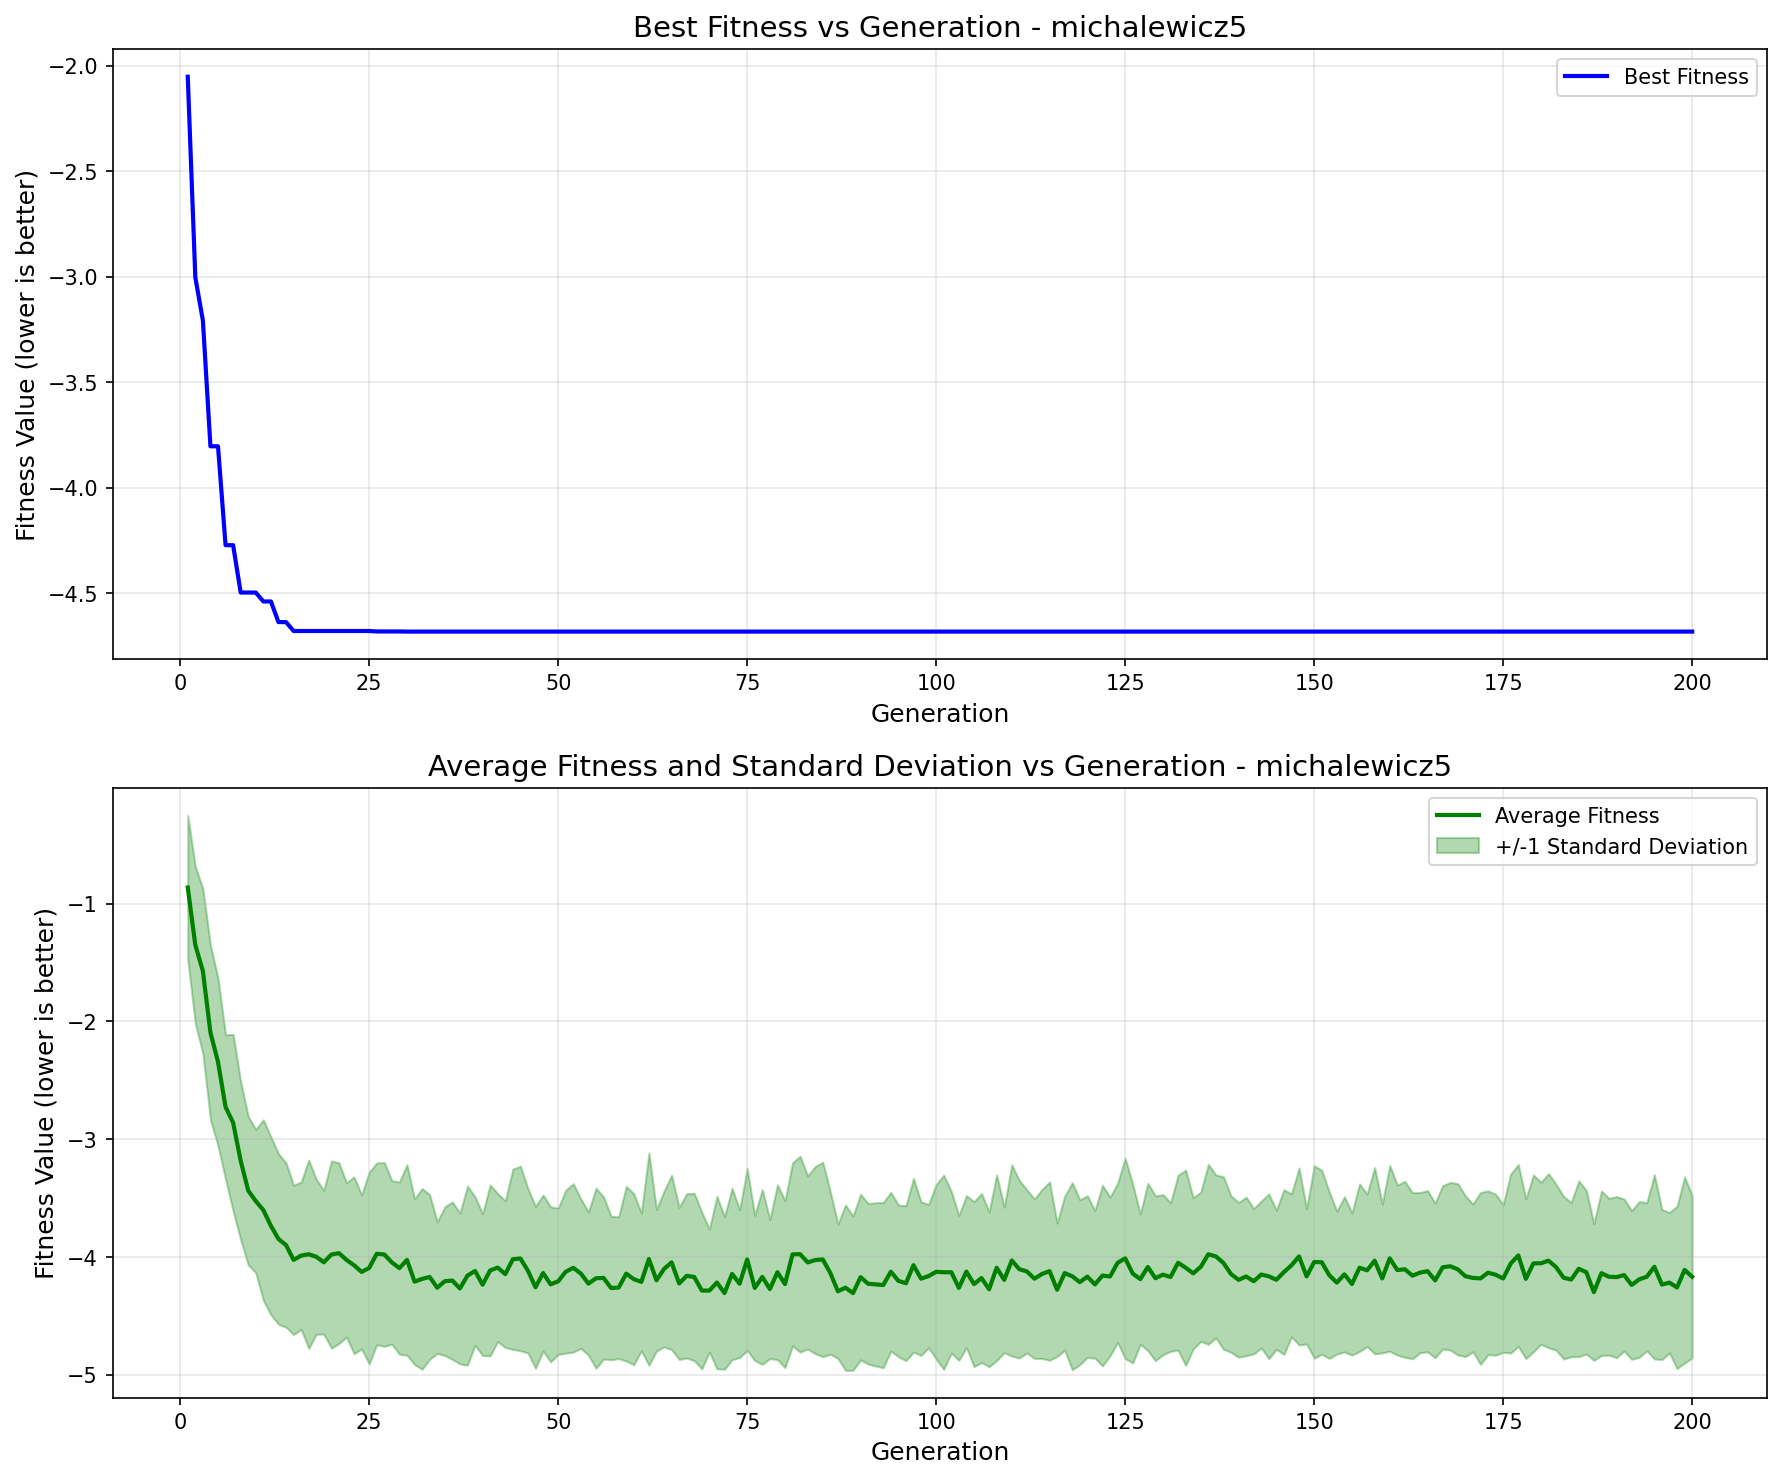

The file beside this chart, header and first rows:
generation, best_fitness, best_individual, mean_fitness, std_dev
1, -2.053, [2.1387109374545763, 2.6941643683517866,…, -0.8624, 0.6115
2, -3.004, [1.430828390100982, 1.5744394809890707, …, -1.351, 0.6665
3, -3.208, [2.1387109374545763, 2.6941643683517866,…, -1.572, 0.7006
4, -3.804, [2.210700888245775, 1.5744394809890707, …, -2.094, 0.7411
5, -3.804, [2.210700888245775, 1.5744394809890707, …, -2.343, 0.7122
6, -4.273, [2.1387109374545763, 1.5744394809890707,…, -2.726, 0.613
7, -4.273, [2.1387109374545763, 1.5744394809890707,…, -2.859, 0.7499
8, -4.497, [2.210700888245775, 1.5744394809890707, …, -3.182, 0.6708
9, -4.497, [2.210700888245775, 1.5744394809890707, …, -3.436, 0.6302
10, -4.497, [2.210700888245775, 1.5744394809890707, …, -3.525, 0.6084
11, -4.539, [2.210700888245775, 1.5744394809890707, …, -3.601, 0.7661
12, -4.539, [2.210700888245775, 1.5744394809890707, …, -3.735, 0.7547
13, -4.637, [2.210700888245775, 1.5744394809890707, …, -3.846, 0.7241
14, -4.637, [2.210700888245775, 1.5744394809890707, …, -3.898, 0.6977
15, -4.679, [2.210700888245775, 1.5744394809890707, …, -4.024, 0.6339
16, -4.679, [2.210700888245775, 1.5744394809890707, …, -3.988, 0.6261
17, -4.679, [2.210700888245775, 1.5744394809890707, …, -3.976, 0.8
18, -4.679, [2.210700888245775, 1.5744394809890707, …, -3.997, 0.6575
19, -4.679, [2.210700888245775, 1.5744394809890707, …, -4.044, 0.6106
20, -4.679, [2.210700888245775, 1.5744394809890707, …, -3.978, 0.7945
21, -4.679, [2.210700888245775, 1.5744394809890707, …, -3.967, 0.7676
22, -4.679, [2.210700888245775, 1.5744394809890707, …, -4.024, 0.6554
23, -4.679, [2.210700888245775, 1.5744394809890707, …, -4.07, 0.7502
24, -4.679, [2.210700888245775, 1.5744394809890707, …, -4.126, 0.6545
25, -4.679, [2.210700888245775, 1.5744394809890707, …, -4.092, 0.8142
26, -4.682, [2.210700888245775, 1.5744394809890707, …, -3.972, 0.7718
27, -4.682, [2.210700888245775, 1.5744394809890707, …, -3.978, 0.7807
28, -4.682, [2.210700888245775, 1.5744394809890707, …, -4.046, 0.6941
29, -4.682, [2.210700888245775, 1.5744394809890707, …, -4.094, 0.7316
30, -4.682, [2.210700888245775, 1.5744394809890707, …, -4.025, 0.8091
31, -4.682, [2.210700888245775, 1.5744394809890707, …, -4.209, 0.7034
32, -4.682, [2.210700888245775, 1.5744394809890707, …, -4.185, 0.7674
33, -4.682, [2.210700888245775, 1.5744394809890707, …, -4.169, 0.698
34, -4.682, [2.210700888245775, 1.5744394809890707, …, -4.26, 0.5584
35, -4.682, [2.210700888245775, 1.5744394809890707, …, -4.205, 0.6306
36, -4.682, [2.210700888245775, 1.5744394809890707, …, -4.2, 0.6688
37, -4.682, [2.210700888245775, 1.5744394809890707, …, -4.267, 0.6398
38, -4.682, [2.210700888245775, 1.5744394809890707, …, -4.158, 0.7603
39, -4.682, [2.210700888245775, 1.5744394809890707, …, -4.118, 0.6305
40, -4.682, [2.210700888245775, 1.5744394809890707, …, -4.234, 0.6013
41, -4.682, [2.210700888245775, 1.5744394809890707, …, -4.114, 0.7255
42, -4.682, [2.210700888245775, 1.5744394809890707, …, -4.089, 0.6283
43, -4.682, [2.210700888245775, 1.5744394809890707, …, -4.145, 0.6228
44, -4.682, [2.210700888245775, 1.5744394809890707, …, -4.019, 0.7649
45, -4.682, [2.210700888245775, 1.5744394809890707, …, -4.012, 0.7835
46, -4.682, [2.210700888245775, 1.5744394809890707, …, -4.116, 0.6976
47, -4.682, [2.210700888245775, 1.5744394809890707, …, -4.256, 0.6877
48, -4.682, [2.210700888245775, 1.5744394809890707, …, -4.136, 0.6623
49, -4.682, [2.210700888245775, 1.5744394809890707, …, -4.232, 0.6579
50, -4.682, [2.210700888245775, 1.5744394809890707, …, -4.206, 0.6214
51, -4.682, [2.210700888245775, 1.5744394809890707, …, -4.124, 0.6918
52, -4.682, [2.210700888245775, 1.5744394809890707, …, -4.092, 0.715
53, -4.682, [2.210700888245775, 1.5744394809890707, …, -4.14, 0.6344
54, -4.682, [2.210700888245775, 1.5744394809890707, …, -4.226, 0.608
55, -4.682, [2.210700888245775, 1.5744394809890707, …, -4.18, 0.7645
56, -4.682, [2.210700888245775, 1.5744394809890707, …, -4.177, 0.6889
57, -4.682, [2.210700888245775, 1.5744394809890707, …, -4.263, 0.6095
58, -4.682, [2.210700888245775, 1.5744394809890707, …, -4.259, 0.6022
59, -4.682, [2.210700888245775, 1.5744394809890707, …, -4.141, 0.7414
60, -4.682, [2.210700888245775, 1.5744394809890707, …, -4.188, 0.7259
... 140 more rows
